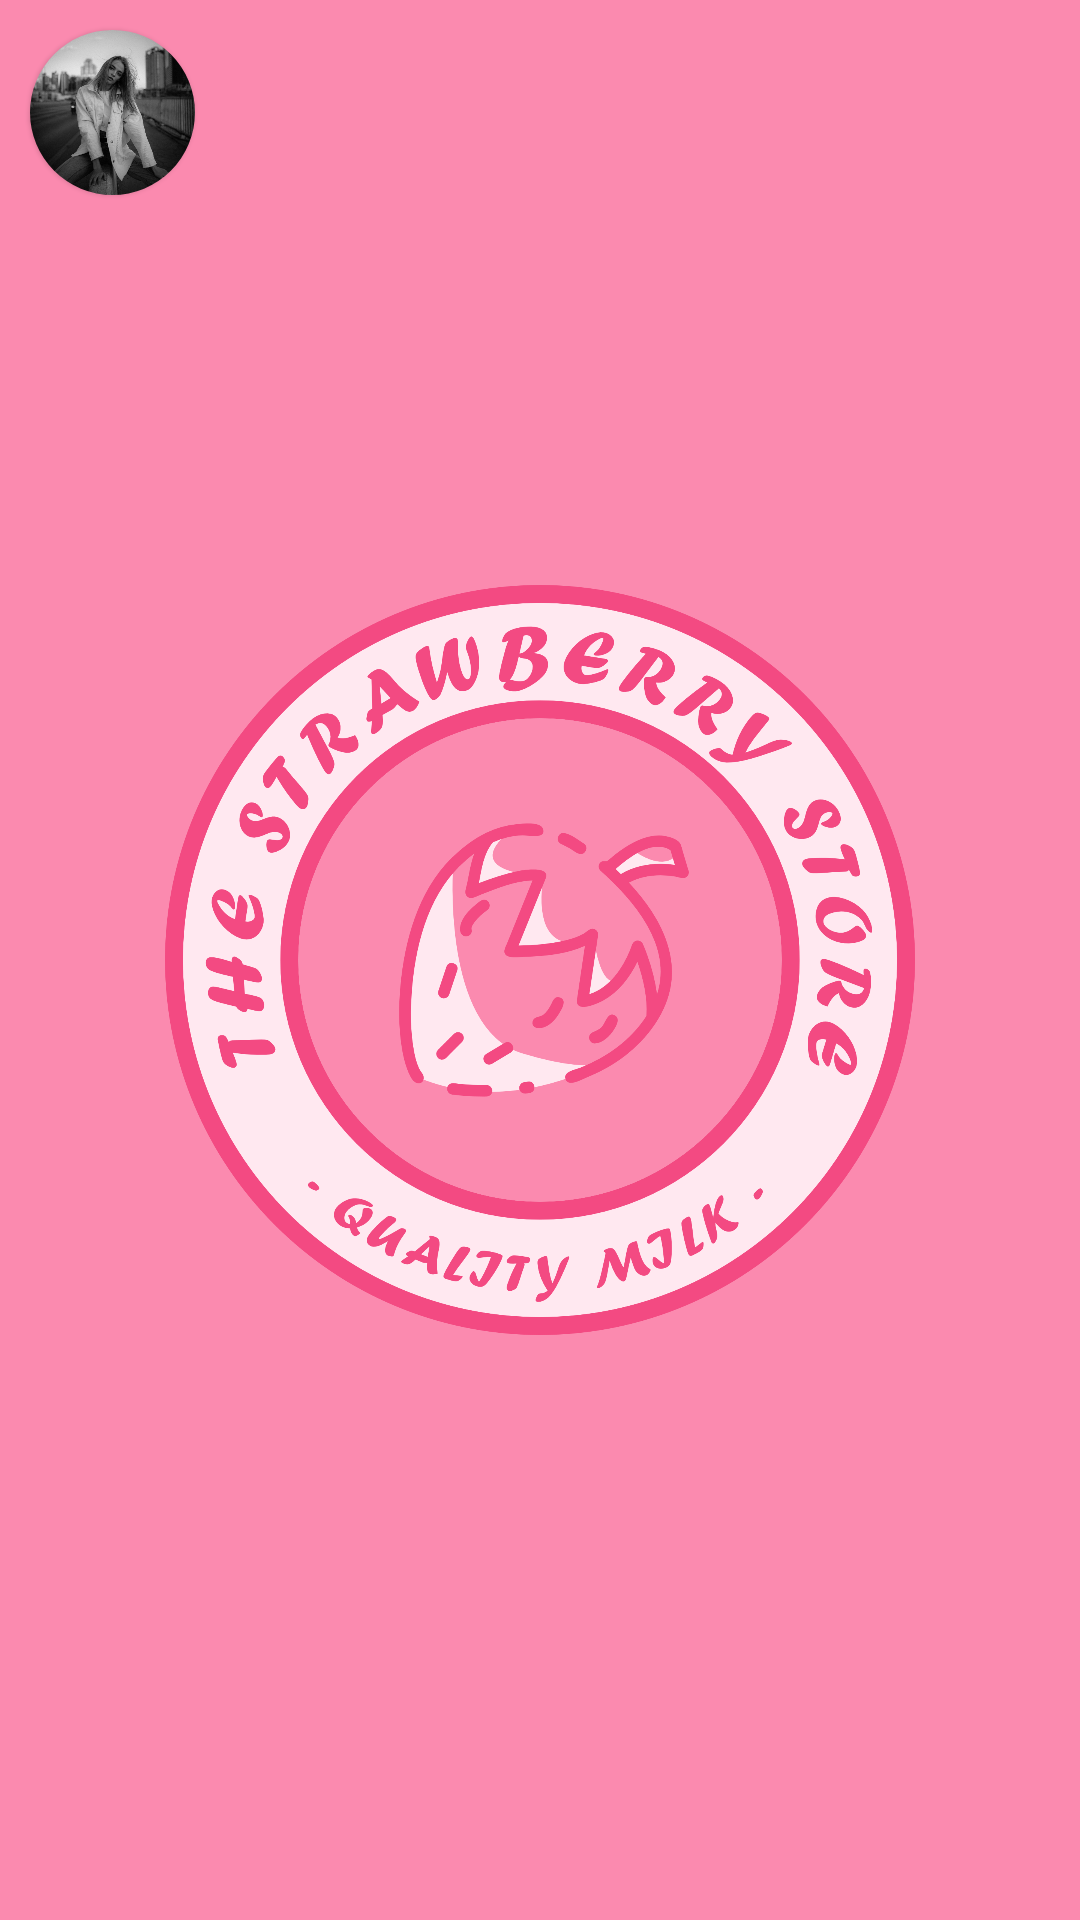

Produce the Android XML layout that renders to this screen, including the resource entries it uses.
<!-- AndroidManifest.xml: application theme Theme.AppLauncher -->
<!-- res/layout/nested_stories_item.xml -->
<?xml version="1.0" encoding="utf-8"?>
<androidx.constraintlayout.widget.ConstraintLayout xmlns:android="http://schemas.android.com/apk/res/android"
    xmlns:app="http://schemas.android.com/apk/res-auto"
    android:layout_width="match_parent"
    android:layout_height="match_parent"
    android:layout_marginStart="8dp"
    android:layout_marginEnd="8dp">

    <androidx.cardview.widget.CardView
        android:id="@+id/cardView2"
        android:layout_width="0dp"
        android:layout_height="0dp"
        app:cardBackgroundColor="?attr/colorOnPrimary"
        app:cardCornerRadius="20dp"
        app:cardElevation="0dp"
        app:layout_constraintBottom_toBottomOf="parent"
        app:layout_constraintEnd_toEndOf="parent"
        app:layout_constraintStart_toStartOf="parent"
        app:layout_constraintTop_toTopOf="parent" />

    <com.google.android.material.imageview.ShapeableImageView
        android:id="@+id/imageView5"
        android:layout_width="55dp"
        android:layout_height="55dp"
        android:layout_marginStart="10dp"
        android:layout_marginTop="10dp"
        android:elevation="1dp"
        android:scaleType="centerCrop"
        app:layout_constraintBottom_toBottomOf="parent"
        app:layout_constraintEnd_toEndOf="parent"
        app:layout_constraintHorizontal_bias="0.0"
        app:layout_constraintStart_toStartOf="parent"
        app:layout_constraintTop_toTopOf="parent"
        app:layout_constraintVertical_bias="0.0"
        app:shapeAppearance="@style/ShapeAppearanceOverlay.TheX.Image"
        app:srcCompat="@drawable/user" />

    <androidx.viewpager2.widget.ViewPager2
        android:id="@+id/images_pager"
        android:layout_width="0dp"
        android:layout_height="0dp"
        app:layout_constraintBottom_toBottomOf="parent"
        app:layout_constraintEnd_toEndOf="@+id/cardView2"
        app:layout_constraintStart_toStartOf="@+id/cardView2"
        app:layout_constraintTop_toTopOf="@+id/cardView2" />

    <Button
        android:id="@+id/next_button"
        style="@style/Widget.MaterialComponents.Button.TextButton"
        android:layout_width="0dp"
        android:layout_height="0dp"
        app:layout_constraintBottom_toBottomOf="parent"
        app:layout_constraintEnd_toEndOf="parent"
        app:layout_constraintHorizontal_bias="0.5"
        app:layout_constraintStart_toEndOf="@+id/previous_button"
        app:layout_constraintTop_toTopOf="parent" />

    <Button
        android:id="@+id/previous_button"
        style="@style/Widget.MaterialComponents.Button.TextButton"
        android:layout_width="0dp"
        android:layout_height="0dp"
        app:layout_constraintBottom_toBottomOf="parent"
        app:layout_constraintEnd_toStartOf="@+id/next_button"
        app:layout_constraintHorizontal_bias="0.5"
        app:layout_constraintStart_toStartOf="parent"
        app:layout_constraintTop_toTopOf="parent" />

</androidx.constraintlayout.widget.ConstraintLayout>
<!-- resources referenced by this layout -->
<resources>
  <!-- drawable user: png bitmap (drawable, 274092 bytes) -->
  <style name="ShapeAppearanceOverlay.TheX.Image" parent="">
          <item name="cornerSize">50%</item>
      </style>
  <style name="Theme.AppLauncher" parent="Theme.AppCompat.DayNight.NoActionBar">
          <item name="colorPrimary">@color/pink_500</item>
          <item name="colorPrimaryVariant">@color/pink_700</item>
          <item name="android:statusBarColor" tools:targetApi="l">@color/pink_500</item>
          <item name="android:windowBackground">@drawable/splash_screen</item>
      </style>
  <color name="pink_500">#FB8AAF</color>
  <color name="pink_700">#F34A82</color>
  <!-- drawable splash_screen (drawable) -->
  <?xml version="1.0" encoding="utf-8"?>
  <layer-list xmlns:android="http://schemas.android.com/apk/res/android">
      <item android:drawable="?attr/colorPrimary" />
      <item android:drawable="@drawable/main_logo"
          android:gravity="center"
          android:height="250dp"
          android:width="250dp"/>
  </layer-list>
  <!-- drawable main_logo: png bitmap (drawable, 349383 bytes) -->
</resources>
